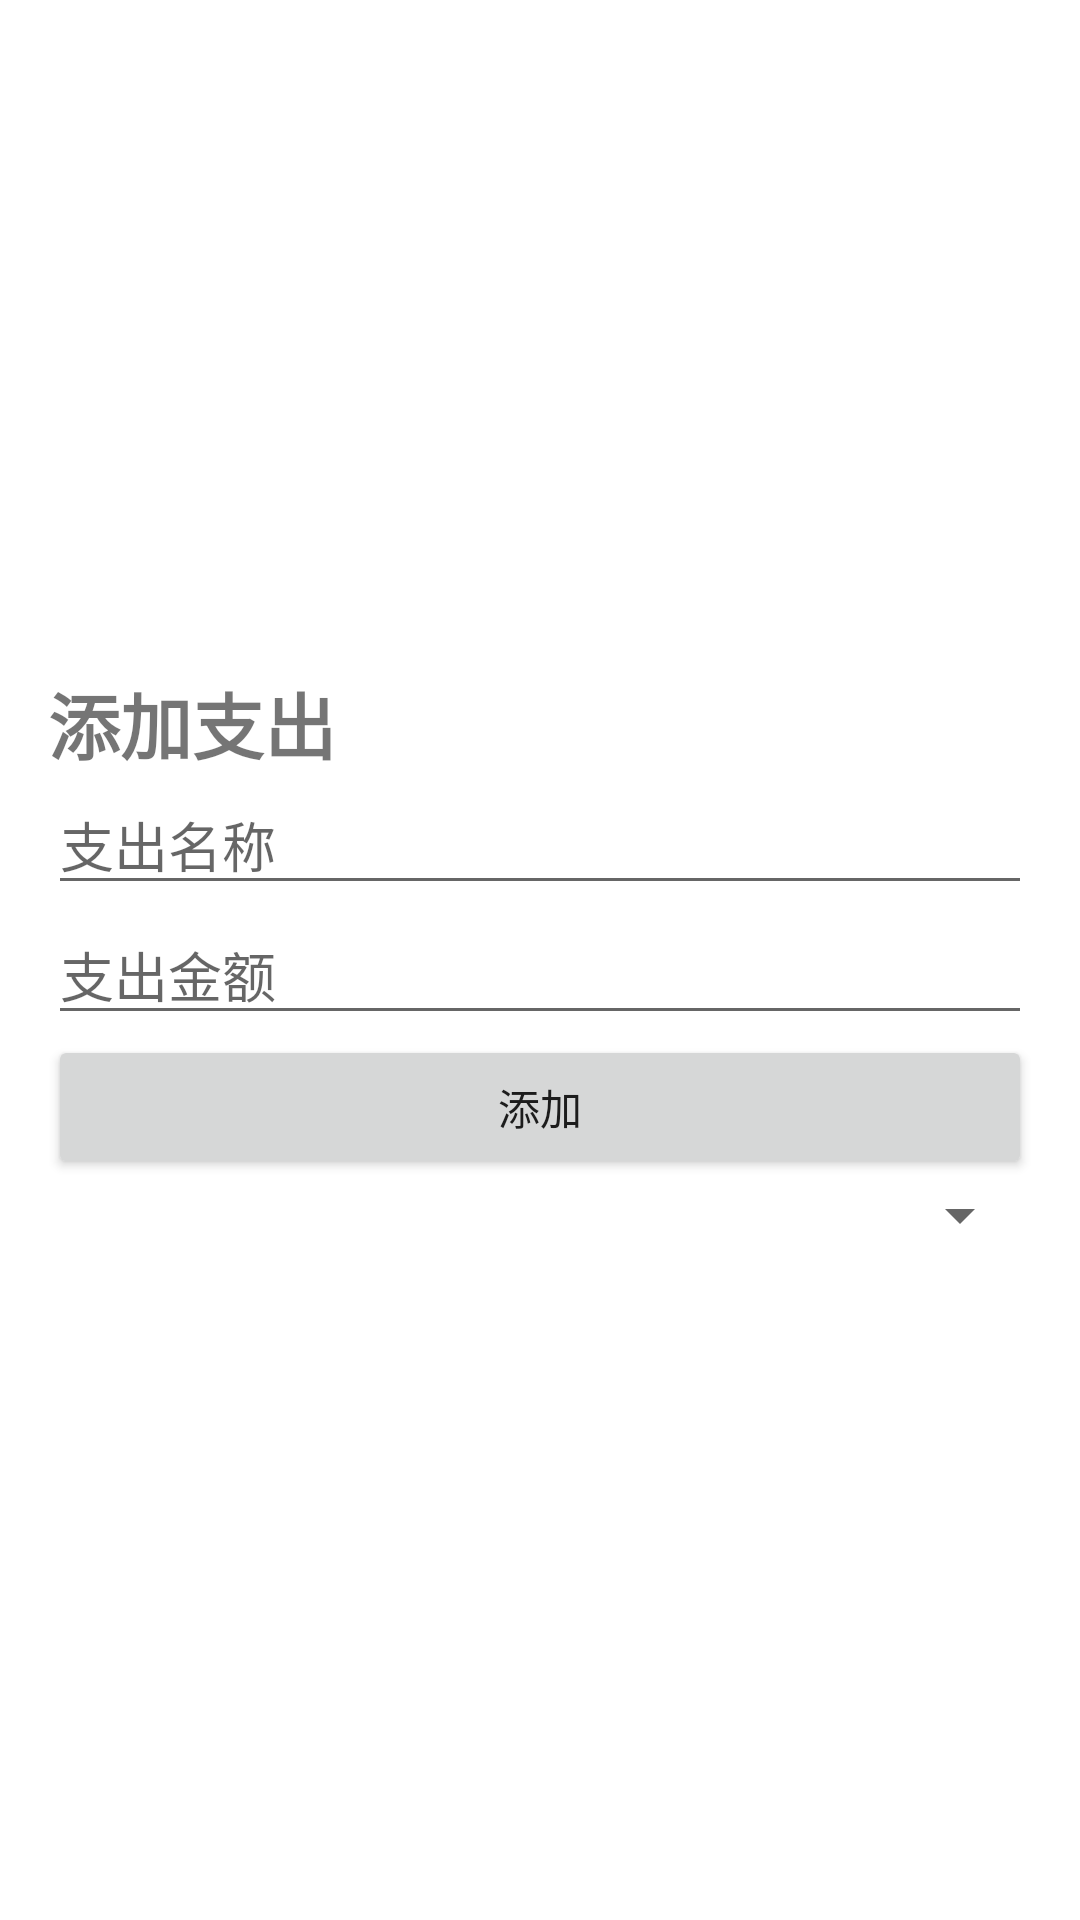

Android layout source for this screen:
<!-- AndroidManifest.xml: application theme Theme.Assetsmgr -->
<!-- res/layout/fragment_home.xml -->
<?xml version="1.0" encoding="utf-8"?>
<androidx.constraintlayout.widget.ConstraintLayout xmlns:android="http://schemas.android.com/apk/res/android"
    xmlns:app="http://schemas.android.com/apk/res-auto"
    xmlns:tools="http://schemas.android.com/tools"
    android:layout_width="match_parent"
    android:layout_height="match_parent"
    tools:context=".ui.home.HomeFragment">

    <LinearLayout
        android:layout_width="match_parent"
        android:layout_height="wrap_content"
        android:layout_marginStart="16dp"
        android:layout_marginEnd="16dp"
        android:orientation="vertical"
        app:layout_constraintBottom_toBottomOf="parent"
        app:layout_constraintEnd_toEndOf="parent"
        app:layout_constraintStart_toStartOf="parent"
        app:layout_constraintTop_toTopOf="parent">

        <TextView
            android:layout_width="wrap_content"
            android:layout_height="wrap_content"
            android:text="添加支出"
            android:textSize="24sp"
            android:textStyle="bold" />

        <EditText
            android:id="@+id/expense_name_edittext"
            android:layout_width="match_parent"
            android:layout_height="wrap_content"
            android:hint="支出名称" />

        <EditText
            android:id="@+id/expense_amount_edittext"
            android:layout_width="match_parent"
            android:layout_height="wrap_content"
            android:hint="支出金额" />

        <Button
            android:id="@+id/add_expense_button"
            android:layout_width="match_parent"
            android:layout_height="wrap_content"
            android:onClick="onSaveButtonClicked"
            android:text="添加" />

        <Spinner
            android:id="@+id/expense_type_spinner"
            android:layout_width="match_parent"
            android:layout_height="wrap_content"/>

    </LinearLayout>

</androidx.constraintlayout.widget.ConstraintLayout>
<!-- resources referenced by this layout -->
<resources>
  <style name="Theme.Assetsmgr" parent="Theme.MaterialComponents.Light.NoActionBar">
          
          <item name="colorPrimary">@color/purple_500</item>
          <item name="colorPrimaryVariant">@color/purple_700</item>
          <item name="colorOnPrimary">@color/white</item>
          
          <item name="colorSecondary">@color/teal_200</item>
          <item name="colorSecondaryVariant">@color/teal_700</item>
          <item name="colorOnSecondary">@color/black</item>
          
          <item name="android:statusBarColor">?attr/colorPrimaryVariant</item>
          
      </style>
  <color name="purple_500">#FF6200EE</color>
  <color name="purple_700">#FF3700B3</color>
  <color name="white">#FFFFFFFF</color>
  <color name="teal_200">#FF03DAC5</color>
  <color name="teal_700">#FF018786</color>
  <color name="black">#FF000000</color>
</resources>
